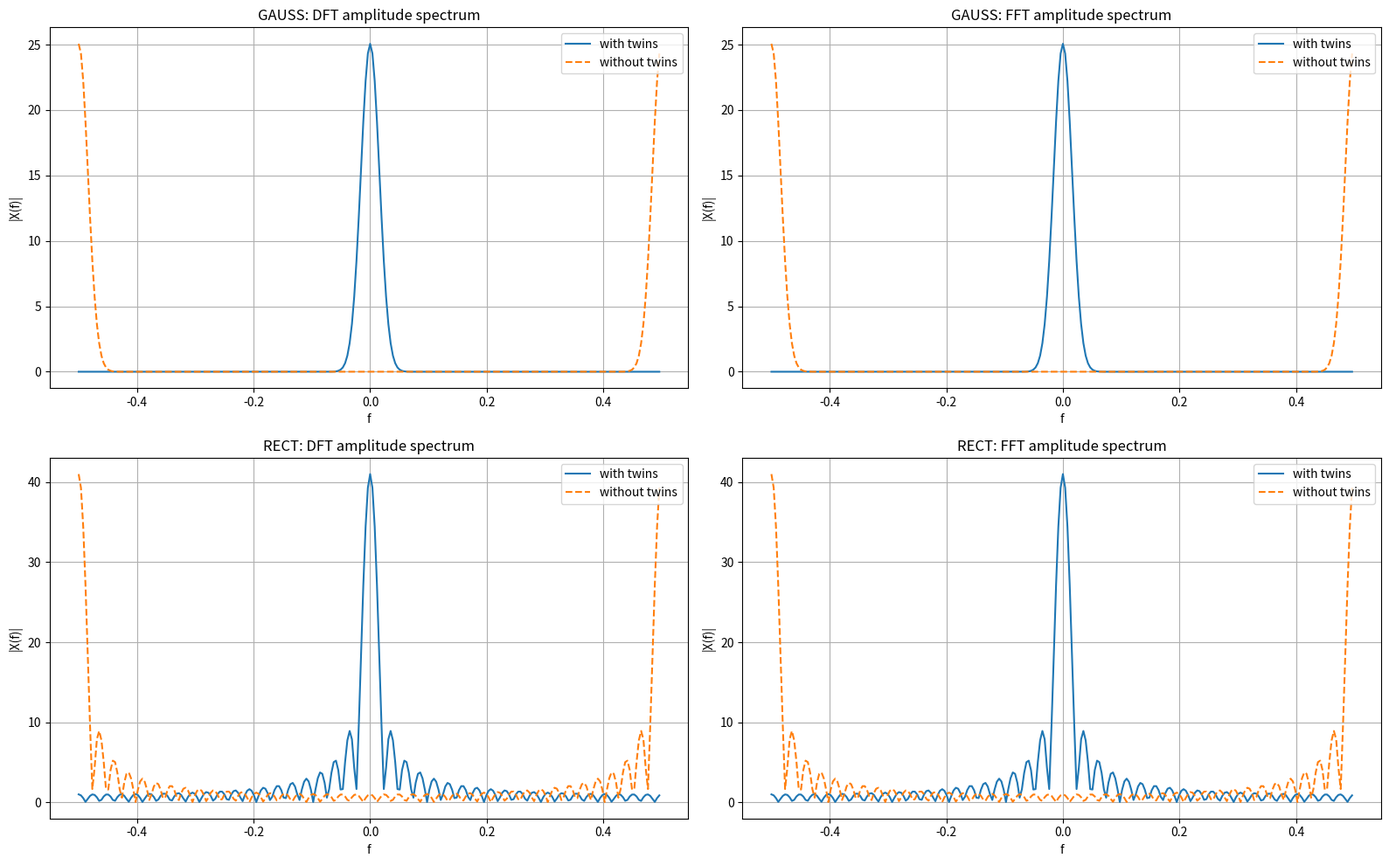

The matplotlib source for this figure:
import numpy as np
import matplotlib.pyplot as plt
from time import perf_counter


def dft_slow(x: np.ndarray) -> np.ndarray:
    x = np.asarray(x, dtype=np.complex128)
    N = x.size
    n = np.arange(N)
    k = n.reshape((N, 1))
    W = np.exp(-1j * 2 * np.pi * k * n / N)
    return W @ x


def make_rect(N: int, half_width: int) -> np.ndarray:
    n_centered = np.arange(-N // 2, N // 2)
    x_centered = (np.abs(n_centered) <= half_width).astype(float)
    return np.fft.ifftshift(x_centered)


def make_gaussian(N: int, sigma: float) -> np.ndarray:
    n_centered = np.arange(-N // 2, N // 2)
    x_centered = np.exp(-(n_centered ** 2) / (2 * sigma ** 2))
    return np.fft.ifftshift(x_centered)


def remove_twins_by_modulation(x: np.ndarray) -> np.ndarray:
    n = np.arange(x.size)
    return x * ((-1) ** n)


def freq_axis(N: int, fs: float = 1.0) -> np.ndarray:
    return np.fft.fftshift(np.fft.fftfreq(N, d=1.0 / fs))


def measure_fft_and_dft(x: np.ndarray):
    start_fft = perf_counter()
    X_fft = np.fft.fft(x)
    fft_time = perf_counter() - start_fft

    start_dft = perf_counter()
    X_dft = dft_slow(x)
    dft_time = perf_counter() - start_dft

    return X_fft, X_dft, fft_time, dft_time


def build_spectrum_data(x: np.ndarray, fs: float = 1.0):
    X_fft, X_dft, fft_time, dft_time = measure_fft_and_dft(x)
    return {
        "f": freq_axis(x.size, fs=fs),
        "fft_shift": np.fft.fftshift(X_fft),
        "dft_shift": np.fft.fftshift(X_dft),
        "fft_time": fft_time,
        "dft_time": dft_time,
    }


def plot_requested_graphs(rect_raw, rect_fixed, gauss_raw, gauss_fixed):
    fig, axes = plt.subplots(2, 2, figsize=(16, 10))

    axes[0, 0].plot(gauss_raw["f"], np.abs(gauss_raw["dft_shift"]), label="with twins")
    axes[0, 0].plot(gauss_fixed["f"], np.abs(gauss_fixed["dft_shift"]), "--", label="without twins")
    axes[0, 0].set_title("GAUSS: DFT amplitude spectrum")
    axes[0, 0].set_xlabel("f")
    axes[0, 0].set_ylabel("|X(f)|")
    axes[0, 0].grid(True)
    axes[0, 0].legend()

    axes[0, 1].plot(gauss_raw["f"], np.abs(gauss_raw["fft_shift"]), label="with twins")
    axes[0, 1].plot(gauss_fixed["f"], np.abs(gauss_fixed["fft_shift"]), "--", label="without twins")
    axes[0, 1].set_title("GAUSS: FFT amplitude spectrum")
    axes[0, 1].set_xlabel("f")
    axes[0, 1].set_ylabel("|X(f)|")
    axes[0, 1].grid(True)
    axes[0, 1].legend()

    axes[1, 0].plot(rect_raw["f"], np.abs(rect_raw["dft_shift"]), label="with twins")
    axes[1, 0].plot(rect_fixed["f"], np.abs(rect_fixed["dft_shift"]), "--", label="without twins")
    axes[1, 0].set_title("RECT: DFT amplitude spectrum")
    axes[1, 0].set_xlabel("f")
    axes[1, 0].set_ylabel("|X(f)|")
    axes[1, 0].grid(True)
    axes[1, 0].legend()

    axes[1, 1].plot(rect_raw["f"], np.abs(rect_raw["fft_shift"]), label="with twins")
    axes[1, 1].plot(rect_fixed["f"], np.abs(rect_fixed["fft_shift"]), "--", label="without twins")
    axes[1, 1].set_title("RECT: FFT amplitude spectrum")
    axes[1, 1].set_xlabel("f")
    axes[1, 1].set_ylabel("|X(f)|")
    axes[1, 1].grid(True)
    axes[1, 1].legend()

    fig.tight_layout()
    plt.show()


def main():
    N = 256
    fs = 1.0

    x_rect = make_rect(N=N, half_width=20)
    x_rect_fixed = remove_twins_by_modulation(x_rect)
    x_gauss = make_gaussian(N=N, sigma=10.0)
    x_gauss_fixed = remove_twins_by_modulation(x_gauss)

    rect_raw_data = build_spectrum_data(x_rect, fs=fs)
    rect_fixed_data = build_spectrum_data(x_rect_fixed, fs=fs)
    gauss_raw_data = build_spectrum_data(x_gauss, fs=fs)
    gauss_fixed_data = build_spectrum_data(x_gauss_fixed, fs=fs)

    print(f'RECT with twins: FFT {rect_raw_data["fft_time"]:.6f} s, DFT {rect_raw_data["dft_time"]:.6f} s')
    print(f'RECT without twins: FFT {rect_fixed_data["fft_time"]:.6f} s, DFT {rect_fixed_data["dft_time"]:.6f} s')
    print(f'GAUSS with twins: FFT {gauss_raw_data["fft_time"]:.6f} s, DFT {gauss_raw_data["dft_time"]:.6f} s')
    print(f'GAUSS without twins: FFT {gauss_fixed_data["fft_time"]:.6f} s, DFT {gauss_fixed_data["dft_time"]:.6f} s')

    plot_requested_graphs(rect_raw_data, rect_fixed_data, gauss_raw_data, gauss_fixed_data)


if __name__ == "__main__":
    main()
